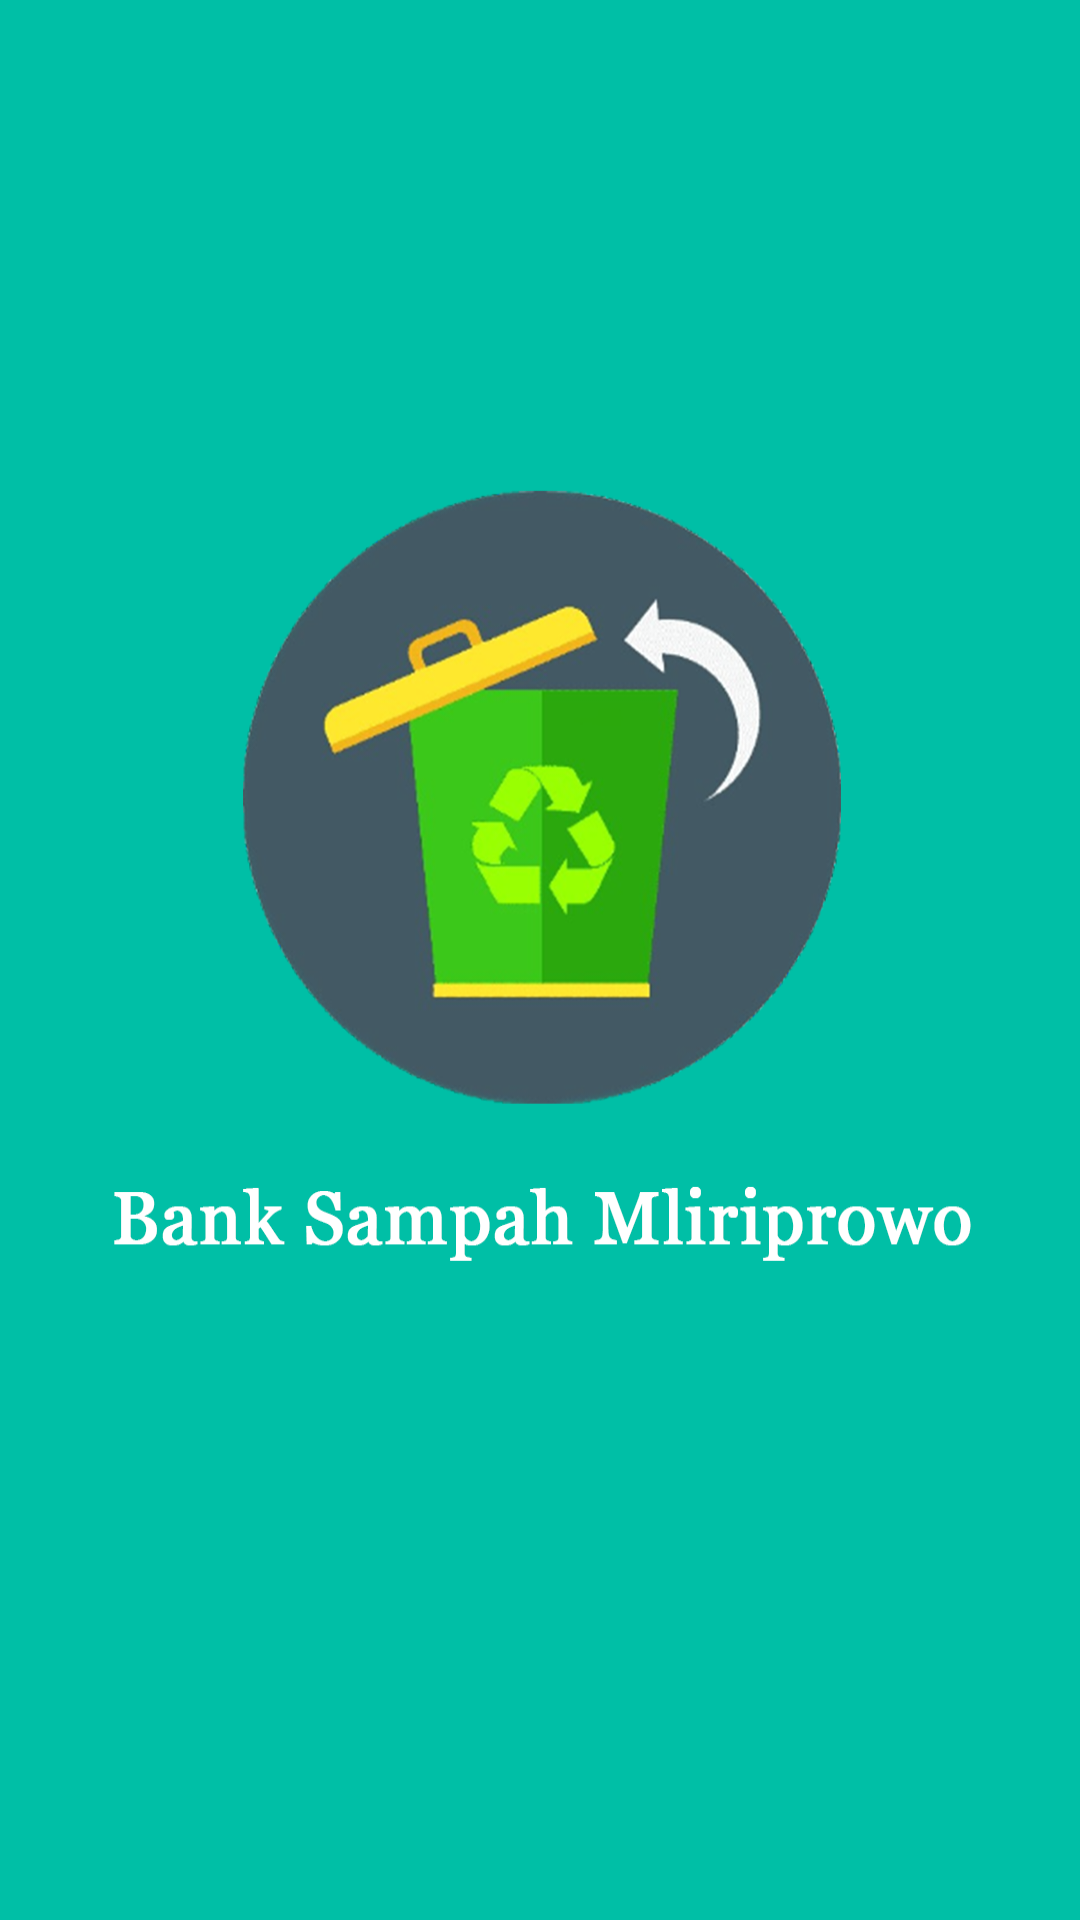

Produce the Android XML layout that renders to this screen, including the resource entries it uses.
<!-- AndroidManifest.xml: application theme Theme.BankSampahMliriprowo -->
<!-- res/layout/activity_splash_screen.xml -->
<?xml version="1.0" encoding="utf-8"?>
<androidx.constraintlayout.widget.ConstraintLayout xmlns:android="http://schemas.android.com/apk/res/android"
    xmlns:app="http://schemas.android.com/apk/res-auto"
    xmlns:tools="http://schemas.android.com/tools"
    android:layout_width="match_parent"
    android:layout_height="match_parent"
    tools:context=".SplashScreenActivity"
    android:background="@drawable/splash_banksampah">


</androidx.constraintlayout.widget.ConstraintLayout>
<!-- resources referenced by this layout -->
<resources>
  <!-- drawable splash_banksampah: png bitmap (drawable, 181921 bytes) -->
  <style name="Theme.BankSampahMliriprowo" parent="Theme.MaterialComponents.DayNight.NoActionBar">
          <item name="colorPrimary">@color/primary</item>
          <item name="android:statusBarColor" tools:targetApi="l">@color/primary</item>
      </style>
  <color name="primary">#00BFA6</color>
</resources>
